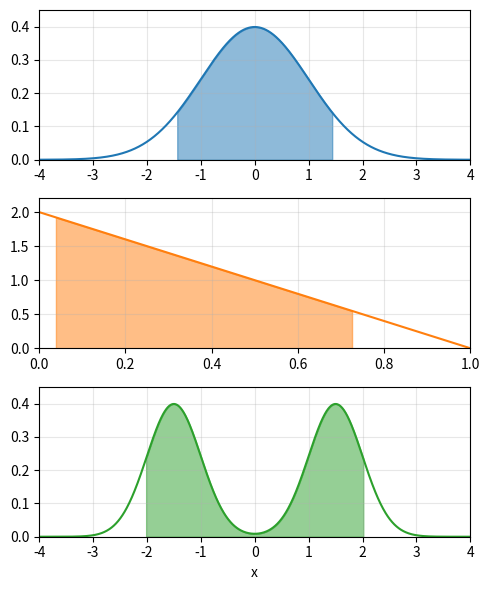

Recreate this plot in Python.
import numpy as np
import matplotlib.pyplot as plt
from scipy import stats
from scipy.integrate import quad

# Set up the figure with three subplots
fig, axs = plt.subplots(3, 1, figsize=(5, 6))
plt.subplots_adjust(hspace=0.4)

# Define credible interval percentage
credible_interval = 0.85  # 95% credible interval
alpha = 1 - credible_interval

# Function to find symmetric credible interval bounds
def find_symmetric_credible_interval(pdf_func, x_range, cdf_func=None):
    # If no CDF function is provided, create one using numerical integration
    if cdf_func is None:
        def cdf_func(x):
            result, _ = quad(pdf_func, x_range[0], x)
            return result
    
    # Define the function to find alpha/2 and 1-alpha/2 quantiles
    def find_quantile(p):
        # Simple binary search to find the quantile
        left, right = x_range[0], x_range[1]
        for _ in range(50):  # More iterations for better precision
            mid = (left + right) / 2
            if cdf_func(mid) < p:
                left = mid
            else:
                right = mid
        return (left + right) / 2
    
    lower_bound = find_quantile(alpha / 2)
    upper_bound = find_quantile(1 - alpha / 2)
    
    return lower_bound, upper_bound

# 1. Normal Distribution
mu, sigma = 0, 1
x_normal = np.linspace(-4, 4, 1000)
pdf_normal = stats.norm.pdf(x_normal, mu, sigma)
cdf_normal = stats.norm.cdf(x_normal, mu, sigma)

# Calculate credible interval bounds using scipy's built-in functions
lower_normal = stats.norm.ppf(alpha / 2, mu, sigma)
upper_normal = stats.norm.ppf(1 - alpha / 2, mu, sigma)

# Plot normal distribution
axs[0].plot(x_normal, pdf_normal, 'C0-', label='Normal Distribution')
axs[0].fill_between(x_normal, pdf_normal, 
                   where=((x_normal >= lower_normal) & (x_normal <= upper_normal)),
                   alpha=0.5, color='C0', label=f'{credible_interval*100:.0f}% Credible Interval')
# axs[0].axvline(lower_normal, color='r', linestyle='--')
# axs[0].axvline(upper_normal, color='r', linestyle='--')
# axs[0].set_title('Normal Distribution with Symmetric Credible Interval')
# axs[0].legend()
axs[0].set_xlim([-4, 4])
axs[0].set_ylim([0, 0.45])
axs[0].grid(True, alpha=0.3)

# 2. Left Triangular Distribution
def triangular_pdf(x):
    if 0 <= x <= 1:
        return 2 * (1 - x)
    else:
        return 0

x_triangular = np.linspace(0, 1, 1000)
pdf_triangular = [triangular_pdf(x) for x in x_triangular]

# Define CDF for triangular distribution
def triangular_cdf(x):
    if x < 0:
        return 0
    elif x > 1:
        return 1
    else:
        return 2*x - x**2

# Calculate credible interval bounds
lower_triangular, upper_triangular = find_symmetric_credible_interval(
    triangular_pdf, [0, 1], lambda x: triangular_cdf(x))

# Plot triangular distribution
axs[1].plot(x_triangular, pdf_triangular, 'C1-', label='Left Triangular Distribution')
axs[1].fill_between(x_triangular, pdf_triangular, 
                   where=((x_triangular >= lower_triangular) & (x_triangular <= upper_triangular)),
                   alpha=0.5, color='C1', label=f'{credible_interval*100:.0f}% Credible Interval')
# axs[1].axvline(lower_triangular, color='r', linestyle='--')
# axs[1].axvline(upper_triangular, color='r', linestyle='--')
# axs[1].set_title('Left Triangular Distribution with Symmetric Credible Interval')
# axs[1].legend()
axs[1].set_xlim([0, 1])
axs[1].set_ylim([0, 2.2])
axs[1].grid(True, alpha=0.3)

# 3. Bimodal Distribution (mixture of two normals)
def bimodal_pdf(x):
    return 0.5 * stats.norm.pdf(x, -1.5, 0.5) + 0.5 * stats.norm.pdf(x, 1.5, 0.5)

def bimodal_cdf(x):
    return 0.5 * stats.norm.cdf(x, -1.5, 0.5) + 0.5 * stats.norm.cdf(x, 1.5, 0.5)

x_bimodal = np.linspace(-4, 4, 1000)
pdf_bimodal = [bimodal_pdf(x) for x in x_bimodal]

# Calculate credible interval bounds
lower_bimodal, upper_bimodal = find_symmetric_credible_interval(
    bimodal_pdf, [-4, 4], lambda x: bimodal_cdf(x))

# Plot bimodal distribution
axs[2].plot(x_bimodal, pdf_bimodal, 'C2', label='Bimodal Distribution')
axs[2].fill_between(x_bimodal, pdf_bimodal, 
                   where=((x_bimodal >= lower_bimodal) & (x_bimodal <= upper_bimodal)),
                   alpha=0.5, color='C2', label=f'{credible_interval*100:.0f}% Credible Interval')
# axs[2].axvline(lower_bimodal, color='r', linestyle='--')
# axs[2].axvline(upper_bimodal, color='r', linestyle='--')
# axs[2].set_title('Bimodal Distribution with Symmetric Credible Interval')
# axs[2].legend()
axs[2].set_xlabel('x')
axs[2].set_xlim([-4, 4])
axs[2].set_ylim([0, 0.45])
axs[2].grid(True, alpha=0.3)

# Add overall title
# fig.suptitle(f'{credible_interval*100:.0f}% Symmetric Credible Intervals for Different Distributions', 
#              fontsize=16, y=0.98)

# Print the credible interval bounds for each distribution
print(f"Normal distribution: {lower_normal:.4f} to {upper_normal:.4f}")
print(f"Left triangular distribution: {lower_triangular:.4f} to {upper_triangular:.4f}")
print(f"Bimodal distribution: {lower_bimodal:.4f} to {upper_bimodal:.4f}")

plt.tight_layout()
plt.show()